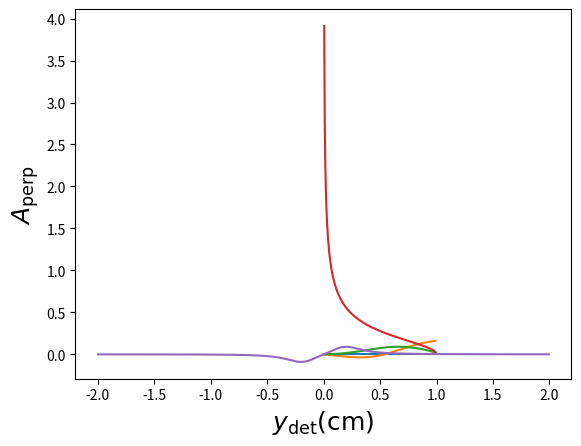

This chart was generated by the following Python code:
import numpy as np
import scipy.integrate as integrate
import matplotlib.pyplot as plt

#Define some constants/parameters
Me=0.51099006
re=2.818E-13
hbarc=1.9732858E-11
e=1.6022E-19
c=2.9979E10
pi=3.141592653589793
# Laser parameters
laser_lambda=532E-7
sigmalaser=100E-4
siglaserz=23E-12*c
alphac=10E-3
alpha=alphac/2.0
plaser = 5
flas=100E6
# Beam parameters - nominal EIC
Ebeam=5000
#Ebeam=10000
#Ebeam=18000
Ibeam=1
sigmabeam=300E-4
sigbeamz = 23E-12*c
fbeam=100E6
fcoll=78000
#fcoll=2

# Determine required size of entrance window for laser
# IP6 Compton: laser entrance window ~ 6 meters from interaction point
# window radius should be about 3.5 times larger than sigma_laser at window to ensure less than 0.1% power loss
# and allow a little room for misalignment
z_window = 600.0
Z_R = pi*(2*sigmalaser)**2/laser_lambda
sigma_window = sigmalaser*np.sqrt(1+(z_window/Z_R)**2)
print('Laser size at entrance window (cm) ', sigma_window)
print('Required window size (radius, cm) ', 3.5*sigma_window)

Elaser = hbarc*2*pi/laser_lambda
gam = Ebeam/Me
a = 1.0/(1 + 4*gam*Elaser/Me)
Egmax = 4*gam**2*a*Elaser
Thetahalf = np.sqrt(1/(a*gam**2))
#thetagamma = np.sqrt((Elaser/(rho*Egmax)*4.0*a*gam**2 - 1)/(a*gam**2))
#rho = Eg/Egmax 
rho0 = 1/(1 + a)
Pbeam = np.sqrt(Ebeam**2 - Me**2) 
rhomin=Elaser/Egmax
print('Laser energy (MeV): ',Elaser)
print('Maximum backscattered photon energy (MeV): ',Egmax)
print('Photon cone half-angle (deg.): ',Thetahalf*180/pi)
print('Rho at zero crossing: ',rho0)

# Determine required size of entrance window for laser
# IP6 Compton: laser entrance window ~ 6 meters from interaction point
# window radius should be about 4.6 times larger than sigma_laser at window 
z_window = 600.0
Z_R = pi*(2*sigmalaser)**2/laser_lambda
sigma_window = sigmalaser*np.sqrt(1+(z_window/Z_R)**2)
print('Laser size at entrance window (cm) ', sigma_window)
print('Required window size (radius, cm) ', 4.6*sigma_window)

#Define some functions
def compton_xsec(rho):
 first = rho**2*(1.0-a)**2/(1.0-rho*(1.-a))
 second = (1-rho*(1+a))/(1-rho*(1-a))
 dsig = 2.*pi*re**2*a*(first+1.0+second**2)
 return dsig

def compton_asy_par(rho):
 first = rho**2*(1.0-a)**2/(1.0-rho*(1.-a))
 second = (1-rho*(1+a))/(1-rho*(1-a))

 term1 = 1.0/(first+1.0+second**2)
 term2 = 1.0-rho*(1+a)
 term3 = 1.0-1.0/(1.0-rho*(1.-a))**2

 asy=term1*term2*term3

 return asy

def compton_asy_perp(rho):
    # this is the phi-independent term - away from electron polarization direction, need *cos(phi)
 first = rho**2*(1.0-a)**2/(1.0-rho*(1.-a))
 second = (1-rho*(1+a))/(1-rho*(1-a))

 term1 = 1.0/(first+1.0+second**2)
 term2 = rho*(1-a)
 term3 = np.sqrt(4*a*rho*(1-rho))/(1-rho*(1-a))

 asy = term1*term2*term3
 return asy
 

#Calculate luminosity, cross section
Ne = Ibeam/e/c
Nphot = plaser/(e*1E6*Elaser*c)
LumiCW = c*(1.0 + np.cos(alphac))*Ne*Nphot/(np.sin(alphac)*np.sqrt(2*pi)*np.sqrt(sigmabeam**2 + sigmalaser**2))
print('Luminosity for CW laser/beam (small crossing angle): ', LumiCW)
Nep = Ibeam/e/fbeam
Nphotp = plaser/(e*1E6*Elaser*flas)
LumiP = flas*Nep*Nphotp*np.cos(alpha)/2/pi*1/np.sqrt(sigmabeam**2+sigmalaser**2)*1/np.sqrt((sigmabeam**2+sigmalaser**2)*np.cos(alpha)**2+(siglaserz**2+sigbeamz**2)*np.sin(alpha)**2)
print('Luminosity for Pulsed laser/beam (small crossing angle): ', LumiP)
LumiSingleBunch = fcoll*Nep*Nphotp*np.cos(alpha)/2/pi*1/np.sqrt(sigmabeam**2+sigmalaser**2)*1/np.sqrt((sigmabeam**2+sigmalaser**2)*np.cos(alpha)**2+(siglaserz**2+sigbeamz**2)*np.sin(alpha)**2)
print('Luminosity for Pulsed laser colliding with one beam bunch (small crossing angle): ', LumiSingleBunch)
xsect = integrate.quad(lambda rho: compton_xsec(rho),rhomin,1.0)
rate = xsect[0]*LumiSingleBunch
print('Backscattered photon rate (Hz)', rate)

rr = np.arange(0,1.0,0.01)
plt.xlabel(r'$\rho=E_{\gamma}/E^\mathrm{max}_{\gamma}$',fontsize=18)
plt.ylabel(r'$\frac{d\sigma}{d\rho}$',fontsize=18)
plt.plot(rr, compton_xsec(rr))

rr = np.arange(0,1.0,0.01)
plt.xlabel(r'$\rho=E_{\gamma}/E^\mathrm{max}_{\gamma}$',fontsize=18)
plt.ylabel(r'$A_\mathrm{par}$',fontsize=18)
plt.plot(rr, compton_asy_par(rr))

plt.xlabel(r'$\rho=E_{\gamma}/E^\mathrm{max}_{\gamma}$',fontsize=18)
plt.ylabel(r'$A_\mathrm{perp}$',fontsize=18)
plt.plot(rr, compton_asy_perp(rr))

# Calculate measurement times
# need to define desired statistical precision (dP/P) and polarization
dP=0.01
Pe=0.8

# Average asymmetry (longitudinal)
num = integrate.quad(lambda rho: compton_asy_par(rho)*compton_xsec(rho),rhomin,1.0)
A_avg = num[0]/xsect[0]
t_avg = 1.0/(rate*dP**2*Pe**2*A_avg**2)
print('Average longitudinal asymmetry: ', A_avg)
print('Time for 1% measurement (s): ', t_avg)

# Differential measurement (longitudinal), avg. of A**2
num = integrate.quad(lambda rho: (compton_asy_par(rho))**2*compton_xsec(rho),rhomin,1.0)
A2_avg = num[0]/xsect[0]
t_avg = 1.0/(rate*dP**2*Pe**2*A2_avg)
print('sqrt(Average asymmetry**2): ', np.sqrt(A2_avg))
print('Time for 1% measurement (s): ', t_avg)

# Energy-weighted asymmetry (long)
num = integrate.quad(lambda rho: rho*(compton_asy_par(rho))*compton_xsec(rho),rhomin,1.0)
den= integrate.quad(lambda rho: rho*compton_xsec(rho),rhomin,1.0)
EgammaA_avg = num[0]/den[0]
t_avg = 1.0/(rate*dP**2*Pe**2*EgammaA_avg**2)
print('sqrt(Average asymmetry**2): ', np.sqrt(A2_avg))
print('Time for 1% measurement (s): ', t_avg)

# Plot asymmetry vs. y position at detector (phi=0 only)
# theta = sqrt[(1-rho)/(a*rho)]/gamma
def compton_ydet(rho): 
# detector about 25 m away    
 zdet = 25.0*100
 theta_gamma = np.sqrt((1-rho)/(a*rho))/gam
 ydet = zdet*np.tan(theta_gamma)
 return ydet

rr = np.arange(0.005,1,0.005)
plt.ylabel(r'$y_\mathrm{det} (\mathrm{cm})$',fontsize=18)
plt.xlabel(r'$\rho$',fontsize=18)

plt.plot(rr, compton_ydet(rr))


# Plot asymmetry vs. y position at detector (phi=0 only) to estimate needed photon detector size
# use simple, approximate formula for lab scattering angle
# theta = sqrt[(1-rho)/(a*rho)]/gamma
def compton_asy_ydet(ydet): 
# detector about 25 m away    
 zdet = 25.0*100
 theta_gamma = np.arctan(abs(ydet)/zdet)
 rho = 1/(a*gam**2*theta_gamma**2 + 1)

 first = rho**2*(1.0-a)**2/(1.0-rho*(1.-a))
 second = (1-rho*(1+a))/(1-rho*(1-a))
 dsig = 2.*pi*re**2*a*(first+1.0+second**2)
    
 term1 = 1.0/(first+1.0+second**2)
 term2 = rho*(1-a)
 term3 = np.sqrt(4*a*rho*(1-rho))/(1-rho*(1-a))

 asy = ydet/abs(ydet)*term1*term2*term3
 return asy

rr = np.arange(-2,2,0.005)
plt.xlabel(r'$y_\mathrm{det} (\mathrm{cm})$',fontsize=18)
plt.ylabel(r'$A_\mathrm{perp}$',fontsize=18)

plt.plot(rr, compton_asy_ydet(rr))


# Determine detector size for electron detector
# assume ~3 m dipole with 5 m drift to an electron detector, 0.8 degree bend at nominal energy
# ignore scattering angle of electrons, just treat the dispersion induced by the dipole 
def edet_pos(rho):
    zdrift=500.0
    Lmag=300.0
    thnom = 0.8*pi/180
    
    Rnom=Lmag/thnom
    Bnom=(10/3)*Ebeam/Rnom
    
    E_elec = Ebeam-rho*Egmax
    theta_e = np.arcsin(0.3*Bnom*Lmag/E_elec)
    
    xdip = 10/3*(Ebeam/Bnom)*(1-np.cos(theta_e))
    xdrift=zdrift*np.tan(theta_e)
    xtot = xdip+xdrift
    
    return xtot

# displacement at beam energy (no scattering)
xnom = edet_pos(0.0)
# displacement at Compton endpoint (rho=1)
xmax = edet_pos(1.0)
# displacement at zero-crossing
xzero = edet_pos(rho0)
# relative displacements
print('Scattered electron displacement at endpoint (cm) ', xmax-xnom)
print('Scattered electron displacement at asymmetry zero-crossing (cm) ', xzero-xnom)

